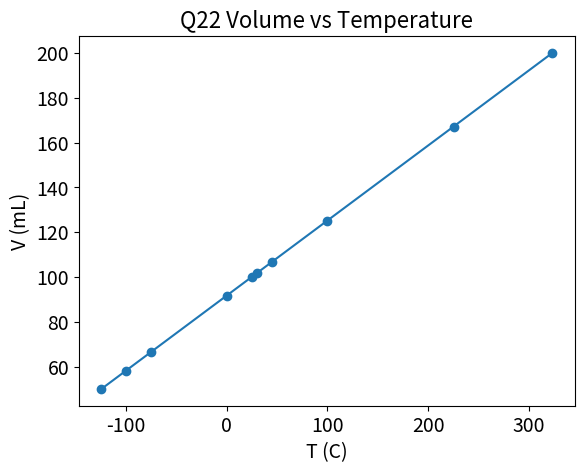

Write the Python code that produced this figure.
#!/usr/bin/python

import matplotlib.pyplot as plt
plt.rcParams.update( { "font.size" : 14 } )

'''
This system seems to follow Charles' Law, which is that Volume is proportional to Temperature
This implies that there this is a absolute minimum temperature where motion stops and molcules take up "no" volume
'''


T = [ -124, -100, -75, 0, 25, 30, 45, 100, 225, 323 ]  # Celsius
V = [ 50, 58.05, 66.44, 91.61, 100, 101.68, 106.71, 125.17, 167.11, 200 ]  # mL

plt.plot( T, V )
plt.scatter( T, V )
plt.xlabel( "T (C)" )
plt.ylabel( "V (mL)" )
#plt.xlim( [ 0, 220 ] )
#plt.xticks( range( 0, 221, 20 ) )
plt.title( "Q22 Volume vs Temperature", fontsize = 16 )
plt.savefig( "Q22_Volume_vs_Temperature", dpi=120, transparent=True )
plt.close()
